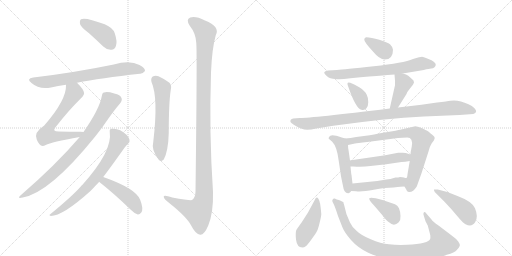
t = 0.00 s
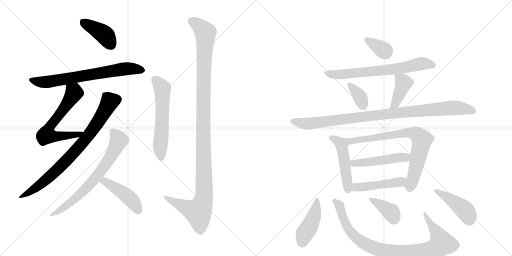
t = 3.11 s
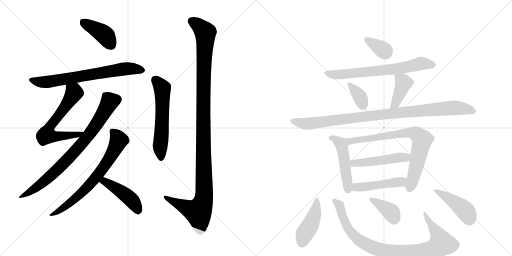
t = 6.22 s
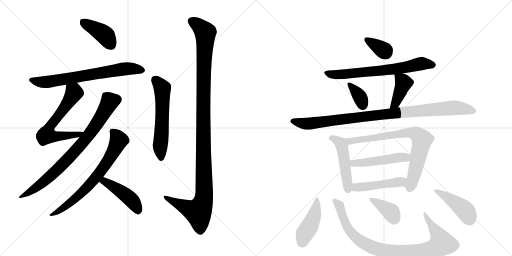
t = 9.33 s
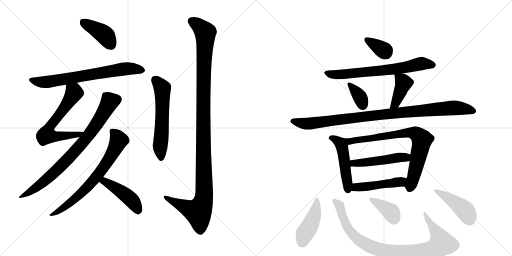
t = 12.44 s
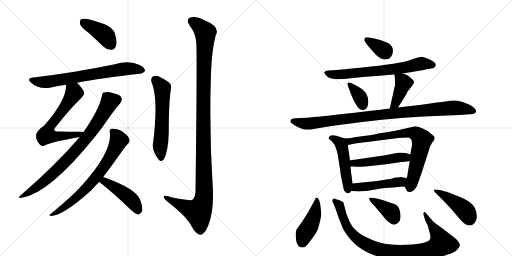
t = 15.55 s

The animated SVG that drew these frames (rendered in a browser with its animation timeline set to each time). Animation: 21 CSS @keyframes rules; one cycle of 15.55 s.

<svg version="1.1" viewBox="0 0 2048 1024" xmlns="http://www.w3.org/2000/svg">
  <g stroke="lightgray" stroke-dasharray="1,1" stroke-width="1" transform="scale(4, 4)">
    <line x1="0" y1="0" x2="256" y2="256"></line>
    <line x1="256" y1="0" x2="0" y2="256"></line>
    <line x1="128" y1="0" x2="128" y2="256"></line>
    <line x1="0" y1="128" x2="256" y2="128"></line>
    <line x1="256" y1="0" x2="512" y2="256"></line>
    <line x1="512" y1="0" x2="256" y2="256"></line>
    <line x1="384" y1="0" x2="384" y2="256"></line>
    <line x1="256" y1="128" x2="512" y2="128"></line>
  </g>
<g transform="scale(1, -1) translate(0, -850)">
   <style type="text/css">
    @keyframes keyframes0 {
      from {
       stroke: black;
       stroke-dashoffset: 408;
       stroke-width: 128;
       }
       57% {
       animation-timing-function: step-end;
       stroke: black;
       stroke-dashoffset: 0;
       stroke-width: 128;
       }
       to {
       stroke: black;
       stroke-width: 1024;
       }
       }
       #make-me-a-hanzi-animation-0 {
         animation: keyframes0 0.582031s both;
         animation-delay: 0.000000s;
         animation-timing-function: linear;
       }
    @keyframes keyframes1 {
      from {
       stroke: black;
       stroke-dashoffset: 703;
       stroke-width: 128;
       }
       70% {
       animation-timing-function: step-end;
       stroke: black;
       stroke-dashoffset: 0;
       stroke-width: 128;
       }
       to {
       stroke: black;
       stroke-width: 1024;
       }
       }
       #make-me-a-hanzi-animation-1 {
         animation: keyframes1 0.822103s both;
         animation-delay: 0.582031s;
         animation-timing-function: linear;
       }
    @keyframes keyframes2 {
      from {
       stroke: black;
       stroke-dashoffset: 638;
       stroke-width: 128;
       }
       67% {
       animation-timing-function: step-end;
       stroke: black;
       stroke-dashoffset: 0;
       stroke-width: 128;
       }
       to {
       stroke: black;
       stroke-width: 1024;
       }
       }
       #make-me-a-hanzi-animation-2 {
         animation: keyframes2 0.769206s both;
         animation-delay: 1.404134s;
         animation-timing-function: linear;
       }
    @keyframes keyframes3 {
      from {
       stroke: black;
       stroke-dashoffset: 802;
       stroke-width: 128;
       }
       72% {
       animation-timing-function: step-end;
       stroke: black;
       stroke-dashoffset: 0;
       stroke-width: 128;
       }
       to {
       stroke: black;
       stroke-width: 1024;
       }
       }
       #make-me-a-hanzi-animation-3 {
         animation: keyframes3 0.902669s both;
         animation-delay: 2.173340s;
         animation-timing-function: linear;
       }
    @keyframes keyframes4 {
      from {
       stroke: black;
       stroke-dashoffset: 704;
       stroke-width: 128;
       }
       70% {
       animation-timing-function: step-end;
       stroke: black;
       stroke-dashoffset: 0;
       stroke-width: 128;
       }
       to {
       stroke: black;
       stroke-width: 1024;
       }
       }
       #make-me-a-hanzi-animation-4 {
         animation: keyframes4 0.822917s both;
         animation-delay: 3.076009s;
         animation-timing-function: linear;
       }
    @keyframes keyframes5 {
      from {
       stroke: black;
       stroke-dashoffset: 454;
       stroke-width: 128;
       }
       60% {
       animation-timing-function: step-end;
       stroke: black;
       stroke-dashoffset: 0;
       stroke-width: 128;
       }
       to {
       stroke: black;
       stroke-width: 1024;
       }
       }
       #make-me-a-hanzi-animation-5 {
         animation: keyframes5 0.619466s both;
         animation-delay: 3.898926s;
         animation-timing-function: linear;
       }
    @keyframes keyframes6 {
      from {
       stroke: black;
       stroke-dashoffset: 580;
       stroke-width: 128;
       }
       65% {
       animation-timing-function: step-end;
       stroke: black;
       stroke-dashoffset: 0;
       stroke-width: 128;
       }
       to {
       stroke: black;
       stroke-width: 1024;
       }
       }
       #make-me-a-hanzi-animation-6 {
         animation: keyframes6 0.722005s both;
         animation-delay: 4.518392s;
         animation-timing-function: linear;
       }
    @keyframes keyframes7 {
      from {
       stroke: black;
       stroke-dashoffset: 1196;
       stroke-width: 128;
       }
       80% {
       animation-timing-function: step-end;
       stroke: black;
       stroke-dashoffset: 0;
       stroke-width: 128;
       }
       to {
       stroke: black;
       stroke-width: 1024;
       }
       }
       #make-me-a-hanzi-animation-7 {
         animation: keyframes7 1.223307s both;
         animation-delay: 5.240397s;
         animation-timing-function: linear;
       }
    @keyframes keyframes8 {
      from {
       stroke: black;
       stroke-dashoffset: 348;
       stroke-width: 128;
       }
       53% {
       animation-timing-function: step-end;
       stroke: black;
       stroke-dashoffset: 0;
       stroke-width: 128;
       }
       to {
       stroke: black;
       stroke-width: 1024;
       }
       }
       #make-me-a-hanzi-animation-8 {
         animation: keyframes8 0.533203s both;
         animation-delay: 6.463704s;
         animation-timing-function: linear;
       }
    @keyframes keyframes9 {
      from {
       stroke: black;
       stroke-dashoffset: 689;
       stroke-width: 128;
       }
       69% {
       animation-timing-function: step-end;
       stroke: black;
       stroke-dashoffset: 0;
       stroke-width: 128;
       }
       to {
       stroke: black;
       stroke-width: 1024;
       }
       }
       #make-me-a-hanzi-animation-9 {
         animation: keyframes9 0.810710s both;
         animation-delay: 6.996908s;
         animation-timing-function: linear;
       }
    @keyframes keyframes10 {
      from {
       stroke: black;
       stroke-dashoffset: 351;
       stroke-width: 128;
       }
       53% {
       animation-timing-function: step-end;
       stroke: black;
       stroke-dashoffset: 0;
       stroke-width: 128;
       }
       to {
       stroke: black;
       stroke-width: 1024;
       }
       }
       #make-me-a-hanzi-animation-10 {
         animation: keyframes10 0.535645s both;
         animation-delay: 7.807617s;
         animation-timing-function: linear;
       }
    @keyframes keyframes11 {
      from {
       stroke: black;
       stroke-dashoffset: 404;
       stroke-width: 128;
       }
       57% {
       animation-timing-function: step-end;
       stroke: black;
       stroke-dashoffset: 0;
       stroke-width: 128;
       }
       to {
       stroke: black;
       stroke-width: 1024;
       }
       }
       #make-me-a-hanzi-animation-11 {
         animation: keyframes11 0.578776s both;
         animation-delay: 8.343262s;
         animation-timing-function: linear;
       }
    @keyframes keyframes12 {
      from {
       stroke: black;
       stroke-dashoffset: 984;
       stroke-width: 128;
       }
       76% {
       animation-timing-function: step-end;
       stroke: black;
       stroke-dashoffset: 0;
       stroke-width: 128;
       }
       to {
       stroke: black;
       stroke-width: 1024;
       }
       }
       #make-me-a-hanzi-animation-12 {
         animation: keyframes12 1.050781s both;
         animation-delay: 8.922038s;
         animation-timing-function: linear;
       }
    @keyframes keyframes13 {
      from {
       stroke: black;
       stroke-dashoffset: 489;
       stroke-width: 128;
       }
       61% {
       animation-timing-function: step-end;
       stroke: black;
       stroke-dashoffset: 0;
       stroke-width: 128;
       }
       to {
       stroke: black;
       stroke-width: 1024;
       }
       }
       #make-me-a-hanzi-animation-13 {
         animation: keyframes13 0.647949s both;
         animation-delay: 9.972819s;
         animation-timing-function: linear;
       }
    @keyframes keyframes14 {
      from {
       stroke: black;
       stroke-dashoffset: 770;
       stroke-width: 128;
       }
       71% {
       animation-timing-function: step-end;
       stroke: black;
       stroke-dashoffset: 0;
       stroke-width: 128;
       }
       to {
       stroke: black;
       stroke-width: 1024;
       }
       }
       #make-me-a-hanzi-animation-14 {
         animation: keyframes14 0.876628s both;
         animation-delay: 10.620768s;
         animation-timing-function: linear;
       }
    @keyframes keyframes15 {
      from {
       stroke: black;
       stroke-dashoffset: 489;
       stroke-width: 128;
       }
       61% {
       animation-timing-function: step-end;
       stroke: black;
       stroke-dashoffset: 0;
       stroke-width: 128;
       }
       to {
       stroke: black;
       stroke-width: 1024;
       }
       }
       #make-me-a-hanzi-animation-15 {
         animation: keyframes15 0.647949s both;
         animation-delay: 11.497396s;
         animation-timing-function: linear;
       }
    @keyframes keyframes16 {
      from {
       stroke: black;
       stroke-dashoffset: 471;
       stroke-width: 128;
       }
       61% {
       animation-timing-function: step-end;
       stroke: black;
       stroke-dashoffset: 0;
       stroke-width: 128;
       }
       to {
       stroke: black;
       stroke-width: 1024;
       }
       }
       #make-me-a-hanzi-animation-16 {
         animation: keyframes16 0.633301s both;
         animation-delay: 12.145345s;
         animation-timing-function: linear;
       }
    @keyframes keyframes17 {
      from {
       stroke: black;
       stroke-dashoffset: 434;
       stroke-width: 128;
       }
       59% {
       animation-timing-function: step-end;
       stroke: black;
       stroke-dashoffset: 0;
       stroke-width: 128;
       }
       to {
       stroke: black;
       stroke-width: 1024;
       }
       }
       #make-me-a-hanzi-animation-17 {
         animation: keyframes17 0.603190s both;
         animation-delay: 12.778646s;
         animation-timing-function: linear;
       }
    @keyframes keyframes18 {
      from {
       stroke: black;
       stroke-dashoffset: 928;
       stroke-width: 128;
       }
       75% {
       animation-timing-function: step-end;
       stroke: black;
       stroke-dashoffset: 0;
       stroke-width: 128;
       }
       to {
       stroke: black;
       stroke-width: 1024;
       }
       }
       #make-me-a-hanzi-animation-18 {
         animation: keyframes18 1.005208s both;
         animation-delay: 13.381836s;
         animation-timing-function: linear;
       }
    @keyframes keyframes19 {
      from {
       stroke: black;
       stroke-dashoffset: 373;
       stroke-width: 128;
       }
       55% {
       animation-timing-function: step-end;
       stroke: black;
       stroke-dashoffset: 0;
       stroke-width: 128;
       }
       to {
       stroke: black;
       stroke-width: 1024;
       }
       }
       #make-me-a-hanzi-animation-19 {
         animation: keyframes19 0.553548s both;
         animation-delay: 14.387044s;
         animation-timing-function: linear;
       }
    @keyframes keyframes20 {
      from {
       stroke: black;
       stroke-dashoffset: 439;
       stroke-width: 128;
       }
       59% {
       animation-timing-function: step-end;
       stroke: black;
       stroke-dashoffset: 0;
       stroke-width: 128;
       }
       to {
       stroke: black;
       stroke-width: 1024;
       }
       }
       #make-me-a-hanzi-animation-20 {
         animation: keyframes20 0.607259s both;
         animation-delay: 14.940592s;
         animation-timing-function: linear;
       }
</style>
<path d="M 355 718 Q 383 693 413 664 Q 429 649 446 651 Q 459 651 464 667 Q 470 683 459 717 Q 452 739 419 753 Q 340 783 324 773 Q 318 769 320 754 Q 324 741 355 718 Z" fill="lightgray"></path> 
<path d="M 308 519 Q 402 538 560 555 Q 570 554 580 566 Q 581 579 558 590 Q 519 611 455 592 Q 295 559 133 540 Q 103 536 126 518 Q 156 491 204 500 Q 231 506 264 511 L 308 519 Z" fill="lightgray"></path> 
<path d="M 334 322 Q 330 323 322 323 Q 274 323 235 324 Q 207 324 222 341 Q 274 408 323 456 Q 339 472 336 479 Q 335 492 308 519 C 287 541 265 541 264 511 Q 267 451 177 348 Q 134 320 147 292 Q 150 283 158 273 Q 167 261 183 270 Q 204 282 319 302 C 349 307 364 320 334 322 Z" fill="lightgray"></path> 
<path d="M 319 302 Q 223 190 84 70 Q 65 54 91 60 Q 199 79 380 303 Q 395 322 410 342 Q 456 409 480 436 Q 490 449 486 458 Q 482 471 457 476 Q 429 485 416 480 Q 409 479 407 465 Q 398 414 334 322 L 319 302 Z" fill="lightgray"></path> 
<path d="M 413 142 Q 447 187 498 259 Q 507 271 513 276 Q 520 280 518 291 Q 517 300 506 311 Q 478 339 446 335 Q 437 334 439 322 Q 451 246 329 110 Q 326 109 324 105 Q 290 66 201 -7 Q 194 -11 203 -14 Q 251 -14 363 87 Q 381 106 397 123 L 413 142 Z" fill="lightgray"></path> 
<path d="M 397 123 Q 398 122 401 119 Q 456 76 522 12 Q 538 -4 551 -8 Q 558 -9 565 0 Q 575 13 561 50 Q 546 95 413 142 C 385 152 375 144 397 123 Z" fill="lightgray"></path> 
<path d="M 606 522 Q 634 459 613 282 Q 604 251 635 211 Q 645 201 655 212 Q 673 245 675 318 Q 675 438 683 490 Q 690 514 669 525 Q 651 537 634 545 Q 621 549 611 544 Q 602 537 606 522 Z" fill="lightgray"></path> 
<path d="M 785 679 Q 789 642 782 83 Q 781 59 768 50 Q 762 47 689 60 Q 652 73 655 62 Q 656 53 678 37 Q 747 -18 764 -51 Q 783 -88 801 -89 Q 817 -90 833 -52 Q 854 0 852 82 Q 836 320 844 559 Q 848 658 863 709 Q 882 743 820 768 Q 783 787 761 780 Q 742 773 759 747 Q 783 717 785 679 Z" fill="lightgray"></path> 
<path d="M 1465 701 Q 1457 700 1457 691 Q 1457 682 1491 645 Q 1518 612 1539 612 Q 1572 612 1572 651 Q 1572 661 1560 673 Q 1550 681 1517 691 Q 1484 701 1465 701 Z" fill="lightgray"></path> 
<path d="M 1611 556 L 1695 570 Q 1718 576 1725 576 Q 1733 576 1738 581 Q 1757 599 1704 618 Q 1695 622 1688 623 Q 1682 623 1652 614 Q 1615 598 1495 585 Q 1375 572 1348 570 L 1312 568 Q 1299 566 1297 561 Q 1296 556 1308 545 Q 1320 534 1341 534 Q 1359 531 1402 537 Q 1571 552 1578 552 L 1611 556 Z" fill="lightgray"></path> 
<path d="M 1401 519 Q 1385 525 1392 506 Q 1423 415 1446 411 Q 1458 408 1465 416 Q 1473 424 1473 441 Q 1474 457 1467 471 Q 1460 487 1437 501 Q 1415 514 1401 519 Z" fill="lightgray"></path> 
<path d="M 1592 420 L 1626 474 Q 1628 482 1639 495 L 1651 510 Q 1656 519 1656 520 L 1654 528 Q 1641 541 1633 547 Q 1626 552 1611 556 C 1582 564 1577 566 1578 552 Q 1581 525 1580 509 L 1559 416 C 1552 387 1576 395 1592 420 Z" fill="lightgray"></path> 
<path d="M 1199 378 L 1173 376 Q 1159 373 1162 362 Q 1163 359 1175 351 Q 1188 342 1207 335 Q 1226 327 1265 336 L 1333 347 Q 1540 376 1696 384 L 1838 390 L 1893 394 Q 1914 402 1897 418 Q 1889 426 1874 433 Q 1833 453 1801 447 Q 1791 445 1748 440 L 1686 431 L 1592 420 L 1559 416 Q 1246 378 1199 378 Z" fill="lightgray"></path> 
<path d="M 1381 296 L 1367 300 Q 1322 317 1317 303 Q 1313 298 1315 295 L 1329 283 Q 1348 264 1355 206 L 1364 145 L 1372 106 Q 1376 75 1394 77 Q 1400 78 1405 86 C 1412 95 1412 95 1410 116 L 1406 150 Q 1405 151 1402 184 L 1400 208 L 1394 250 Q 1392 258 1392 270 C 1391 293 1391 293 1381 296 Z" fill="lightgray"></path> 
<path d="M 1479 309 L 1425 302 Q 1402 297 1381 296 C 1351 293 1363 264 1392 270 L 1420 276 Q 1427 278 1469 282 L 1592 298 L 1629 300 Q 1653 300 1647 264 L 1644 248 Q 1643 248 1642 232 L 1639 206 L 1630 153 Q 1629 138 1625 138 C 1616 110 1615 109 1618 104 L 1625 92 Q 1627 83 1635 82 Q 1652 80 1667 104 L 1685 154 L 1714 244 Q 1720 267 1727 277 L 1736 289 L 1739 298 Q 1739 304 1729 311 Q 1720 318 1716 322 Q 1713 325 1693 335 Q 1674 345 1661 345 L 1600 331 Q 1594 329 1539 320 Q 1484 310 1479 309 Z" fill="lightgray"></path> 
<path d="M 1642 232 L 1623 238 Q 1613 240 1604 239 L 1593 239 Q 1588 239 1582 237 L 1541 229 L 1431 213 Q 1402 209 1400 208 C 1371 202 1372 184 1402 184 L 1414 184 Q 1449 181 1482 186 L 1545 193 L 1606 202 Q 1620 202 1639 206 C 1668 212 1671 223 1642 232 Z" fill="lightgray"></path> 
<path d="M 1405 86 L 1424 85 Q 1448 82 1495 91 Q 1542 100 1574 100 L 1591 102 Q 1597 104 1618 104 C 1648 104 1655 133 1625 138 Q 1623 137 1616 140 Q 1610 142 1600 142 Q 1595 140 1582 140 Q 1560 133 1545 132 L 1509 126 L 1410 116 C 1380 113 1375 88 1405 86 Z" fill="lightgray"></path> 
<path d="M 1274 54 Q 1266 67 1259 50 L 1232 0 L 1207 -39 Q 1191 -61 1186 -69 Q 1181 -77 1184 -108 Q 1188 -140 1209 -140 Q 1217 -140 1223 -135 Q 1229 -131 1247 -106 Q 1265 -81 1268 -74 Q 1272 -68 1279 -39 Q 1286 -11 1285 -4 Q 1281 46 1274 54 Z" fill="lightgray"></path> 
<path d="M 1726 -28 L 1707 -6 Q 1700 5 1696 1 Q 1692 -4 1695 -12 L 1702 -35 L 1711 -52 L 1721 -90 Q 1722 -101 1721 -105 Q 1715 -125 1628 -129 Q 1589 -131 1556 -127 Q 1523 -124 1483 -107 Q 1444 -91 1427 -74 Q 1407 -57 1400 -40 L 1386 -7 L 1376 32 Q 1374 37 1374 40 Q 1374 42 1368 44 Q 1364 48 1355 50 Q 1347 52 1339 56 Q 1333 57 1331 52 Q 1327 47 1332 39 Q 1338 30 1352 -14 L 1370 -60 Q 1378 -80 1404 -110 Q 1431 -141 1473 -161 Q 1516 -181 1563 -187 Q 1596 -193 1669 -190 Q 1742 -188 1787 -169 Q 1819 -161 1828 -149 Q 1838 -139 1839 -133 Q 1841 -128 1833 -116 Q 1825 -105 1808 -93 L 1754 -52 Q 1731 -36 1726 -28 Z" fill="lightgray"></path> 
<path d="M 1498 26 L 1528 -9 Q 1546 -33 1556 -39 Q 1576 -58 1595 -39 Q 1603 -31 1602 -14 Q 1602 2 1596 17 Q 1590 29 1580 33 L 1530 50 L 1503 57 Q 1481 62 1477 57 Q 1474 51 1498 26 Z" fill="lightgray"></path> 
<path d="M 1751 92 L 1736 92 Q 1735 89 1739 82 L 1777 44 Q 1805 15 1828 -13 Q 1852 -42 1862 -47 Q 1888 -60 1901 -38 Q 1914 -17 1900 17 Q 1889 44 1830 66 Q 1792 84 1751 92 Z" fill="lightgray"></path> 
      <clipPath id="make-me-a-hanzi-clip-0">
      <path d="M 355 718 Q 383 693 413 664 Q 429 649 446 651 Q 459 651 464 667 Q 470 683 459 717 Q 452 739 419 753 Q 340 783 324 773 Q 318 769 320 754 Q 324 741 355 718 Z" fill="lightgray"></path>
      </clipPath>
      <path clip-path="url(#make-me-a-hanzi-clip-0)" d="M 330 765 L 418 711 L 445 670 " fill="none" id="make-me-a-hanzi-animation-0" stroke-dasharray="280 560" stroke-linecap="round"></path>

      <clipPath id="make-me-a-hanzi-clip-1">
      <path d="M 308 519 Q 402 538 560 555 Q 570 554 580 566 Q 581 579 558 590 Q 519 611 455 592 Q 295 559 133 540 Q 103 536 126 518 Q 156 491 204 500 Q 231 506 264 511 L 308 519 Z" fill="lightgray"></path>
      </clipPath>
      <path clip-path="url(#make-me-a-hanzi-clip-1)" d="M 128 530 L 181 521 L 500 575 L 569 568 " fill="none" id="make-me-a-hanzi-animation-1" stroke-dasharray="575 1150" stroke-linecap="round"></path>

      <clipPath id="make-me-a-hanzi-clip-2">
      <path d="M 334 322 Q 330 323 322 323 Q 274 323 235 324 Q 207 324 222 341 Q 274 408 323 456 Q 339 472 336 479 Q 335 492 308 519 C 287 541 265 541 264 511 Q 267 451 177 348 Q 134 320 147 292 Q 150 283 158 273 Q 167 261 183 270 Q 204 282 319 302 C 349 307 364 320 334 322 Z" fill="lightgray"></path>
      </clipPath>
      <path clip-path="url(#make-me-a-hanzi-clip-2)" d="M 273 506 L 291 488 L 294 475 L 199 342 L 186 310 L 208 305 L 305 308 L 328 319 " fill="none" id="make-me-a-hanzi-animation-2" stroke-dasharray="510 1020" stroke-linecap="round"></path>

      <clipPath id="make-me-a-hanzi-clip-3">
      <path d="M 319 302 Q 223 190 84 70 Q 65 54 91 60 Q 199 79 380 303 Q 395 322 410 342 Q 456 409 480 436 Q 490 449 486 458 Q 482 471 457 476 Q 429 485 416 480 Q 409 479 407 465 Q 398 414 334 322 L 319 302 Z" fill="lightgray"></path>
      </clipPath>
      <path clip-path="url(#make-me-a-hanzi-clip-3)" d="M 468 452 L 439 444 L 355 308 L 258 199 L 146 100 L 94 69 " fill="none" id="make-me-a-hanzi-animation-3" stroke-dasharray="674 1348" stroke-linecap="round"></path>

      <clipPath id="make-me-a-hanzi-clip-4">
      <path d="M 413 142 Q 447 187 498 259 Q 507 271 513 276 Q 520 280 518 291 Q 517 300 506 311 Q 478 339 446 335 Q 437 334 439 322 Q 451 246 329 110 Q 326 109 324 105 Q 290 66 201 -7 Q 194 -11 203 -14 Q 251 -14 363 87 Q 381 106 397 123 L 413 142 Z" fill="lightgray"></path>
      </clipPath>
      <path clip-path="url(#make-me-a-hanzi-clip-4)" d="M 453 323 L 472 298 L 474 286 L 444 226 L 406 169 L 325 76 L 254 18 L 207 -9 " fill="none" id="make-me-a-hanzi-animation-4" stroke-dasharray="576 1152" stroke-linecap="round"></path>

      <clipPath id="make-me-a-hanzi-clip-5">
      <path d="M 397 123 Q 398 122 401 119 Q 456 76 522 12 Q 538 -4 551 -8 Q 558 -9 565 0 Q 575 13 561 50 Q 546 95 413 142 C 385 152 375 144 397 123 Z" fill="lightgray"></path>
      </clipPath>
      <path clip-path="url(#make-me-a-hanzi-clip-5)" d="M 404 126 L 421 125 L 513 62 L 539 34 L 552 6 " fill="none" id="make-me-a-hanzi-animation-5" stroke-dasharray="326 652" stroke-linecap="round"></path>

      <clipPath id="make-me-a-hanzi-clip-6">
      <path d="M 606 522 Q 634 459 613 282 Q 604 251 635 211 Q 645 201 655 212 Q 673 245 675 318 Q 675 438 683 490 Q 690 514 669 525 Q 651 537 634 545 Q 621 549 611 544 Q 602 537 606 522 Z" fill="lightgray"></path>
      </clipPath>
      <path clip-path="url(#make-me-a-hanzi-clip-6)" d="M 620 532 L 650 490 L 641 271 L 645 218 " fill="none" id="make-me-a-hanzi-animation-6" stroke-dasharray="452 904" stroke-linecap="round"></path>

      <clipPath id="make-me-a-hanzi-clip-7">
      <path d="M 785 679 Q 789 642 782 83 Q 781 59 768 50 Q 762 47 689 60 Q 652 73 655 62 Q 656 53 678 37 Q 747 -18 764 -51 Q 783 -88 801 -89 Q 817 -90 833 -52 Q 854 0 852 82 Q 836 320 844 559 Q 848 658 863 709 Q 882 743 820 768 Q 783 787 761 780 Q 742 773 759 747 Q 783 717 785 679 Z" fill="lightgray"></path>
      </clipPath>
      <path clip-path="url(#make-me-a-hanzi-clip-7)" d="M 764 767 L 821 720 L 812 352 L 815 56 L 793 2 L 734 24 L 662 61 " fill="none" id="make-me-a-hanzi-animation-7" stroke-dasharray="1068 2136" stroke-linecap="round"></path>

      <clipPath id="make-me-a-hanzi-clip-8">
      <path d="M 1465 701 Q 1457 700 1457 691 Q 1457 682 1491 645 Q 1518 612 1539 612 Q 1572 612 1572 651 Q 1572 661 1560 673 Q 1550 681 1517 691 Q 1484 701 1465 701 Z" fill="lightgray"></path>
      </clipPath>
      <path clip-path="url(#make-me-a-hanzi-clip-8)" d="M 1467 691 L 1543 640 " fill="none" id="make-me-a-hanzi-animation-8" stroke-dasharray="220 440" stroke-linecap="round"></path>

      <clipPath id="make-me-a-hanzi-clip-9">
      <path d="M 1611 556 L 1695 570 Q 1718 576 1725 576 Q 1733 576 1738 581 Q 1757 599 1704 618 Q 1695 622 1688 623 Q 1682 623 1652 614 Q 1615 598 1495 585 Q 1375 572 1348 570 L 1312 568 Q 1299 566 1297 561 Q 1296 556 1308 545 Q 1320 534 1341 534 Q 1359 531 1402 537 Q 1571 552 1578 552 L 1611 556 Z" fill="lightgray"></path>
      </clipPath>
      <path clip-path="url(#make-me-a-hanzi-clip-9)" d="M 1303 559 L 1336 551 L 1414 555 L 1603 577 L 1687 596 L 1731 591 " fill="none" id="make-me-a-hanzi-animation-9" stroke-dasharray="561 1122" stroke-linecap="round"></path>

      <clipPath id="make-me-a-hanzi-clip-10">
      <path d="M 1401 519 Q 1385 525 1392 506 Q 1423 415 1446 411 Q 1458 408 1465 416 Q 1473 424 1473 441 Q 1474 457 1467 471 Q 1460 487 1437 501 Q 1415 514 1401 519 Z" fill="lightgray"></path>
      </clipPath>
      <path clip-path="url(#make-me-a-hanzi-clip-10)" d="M 1403 508 L 1440 461 L 1452 428 " fill="none" id="make-me-a-hanzi-animation-10" stroke-dasharray="223 446" stroke-linecap="round"></path>

      <clipPath id="make-me-a-hanzi-clip-11">
      <path d="M 1592 420 L 1626 474 Q 1628 482 1639 495 L 1651 510 Q 1656 519 1656 520 L 1654 528 Q 1641 541 1633 547 Q 1626 552 1611 556 C 1582 564 1577 566 1578 552 Q 1581 525 1580 509 L 1559 416 C 1552 387 1576 395 1592 420 Z" fill="lightgray"></path>
      </clipPath>
      <path clip-path="url(#make-me-a-hanzi-clip-11)" d="M 1585 544 L 1614 518 L 1587 450 L 1564 423 " fill="none" id="make-me-a-hanzi-animation-11" stroke-dasharray="276 552" stroke-linecap="round"></path>

      <clipPath id="make-me-a-hanzi-clip-12">
      <path d="M 1199 378 L 1173 376 Q 1159 373 1162 362 Q 1163 359 1175 351 Q 1188 342 1207 335 Q 1226 327 1265 336 L 1333 347 Q 1540 376 1696 384 L 1838 390 L 1893 394 Q 1914 402 1897 418 Q 1889 426 1874 433 Q 1833 453 1801 447 Q 1791 445 1748 440 L 1686 431 L 1592 420 L 1559 416 Q 1246 378 1199 378 Z" fill="lightgray"></path>
      </clipPath>
      <path clip-path="url(#make-me-a-hanzi-clip-12)" d="M 1170 365 L 1237 355 L 1548 396 L 1802 418 L 1842 417 L 1892 406 " fill="none" id="make-me-a-hanzi-animation-12" stroke-dasharray="856 1712" stroke-linecap="round"></path>

      <clipPath id="make-me-a-hanzi-clip-13">
      <path d="M 1381 296 L 1367 300 Q 1322 317 1317 303 Q 1313 298 1315 295 L 1329 283 Q 1348 264 1355 206 L 1364 145 L 1372 106 Q 1376 75 1394 77 Q 1400 78 1405 86 C 1412 95 1412 95 1410 116 L 1406 150 Q 1405 151 1402 184 L 1400 208 L 1394 250 Q 1392 258 1392 270 C 1391 293 1391 293 1381 296 Z" fill="lightgray"></path>
      </clipPath>
      <path clip-path="url(#make-me-a-hanzi-clip-13)" d="M 1323 297 L 1352 287 L 1367 267 L 1392 91 " fill="none" id="make-me-a-hanzi-animation-13" stroke-dasharray="361 722" stroke-linecap="round"></path>

      <clipPath id="make-me-a-hanzi-clip-14">
      <path d="M 1479 309 L 1425 302 Q 1402 297 1381 296 C 1351 293 1363 264 1392 270 L 1420 276 Q 1427 278 1469 282 L 1592 298 L 1629 300 Q 1653 300 1647 264 L 1644 248 Q 1643 248 1642 232 L 1639 206 L 1630 153 Q 1629 138 1625 138 C 1616 110 1615 109 1618 104 L 1625 92 Q 1627 83 1635 82 Q 1652 80 1667 104 L 1685 154 L 1714 244 Q 1720 267 1727 277 L 1736 289 L 1739 298 Q 1739 304 1729 311 Q 1720 318 1716 322 Q 1713 325 1693 335 Q 1674 345 1661 345 L 1600 331 Q 1594 329 1539 320 Q 1484 310 1479 309 Z" fill="lightgray"></path>
      </clipPath>
      <path clip-path="url(#make-me-a-hanzi-clip-14)" d="M 1389 292 L 1411 286 L 1627 319 L 1667 314 L 1688 291 L 1639 96 " fill="none" id="make-me-a-hanzi-animation-14" stroke-dasharray="642 1284" stroke-linecap="round"></path>

      <clipPath id="make-me-a-hanzi-clip-15">
      <path d="M 1642 232 L 1623 238 Q 1613 240 1604 239 L 1593 239 Q 1588 239 1582 237 L 1541 229 L 1431 213 Q 1402 209 1400 208 C 1371 202 1372 184 1402 184 L 1414 184 Q 1449 181 1482 186 L 1545 193 L 1606 202 Q 1620 202 1639 206 C 1668 212 1671 223 1642 232 Z" fill="lightgray"></path>
      </clipPath>
      <path clip-path="url(#make-me-a-hanzi-clip-15)" d="M 1406 202 L 1414 197 L 1448 198 L 1635 226 " fill="none" id="make-me-a-hanzi-animation-15" stroke-dasharray="361 722" stroke-linecap="round"></path>

      <clipPath id="make-me-a-hanzi-clip-16">
      <path d="M 1405 86 L 1424 85 Q 1448 82 1495 91 Q 1542 100 1574 100 L 1591 102 Q 1597 104 1618 104 C 1648 104 1655 133 1625 138 Q 1623 137 1616 140 Q 1610 142 1600 142 Q 1595 140 1582 140 Q 1560 133 1545 132 L 1509 126 L 1410 116 C 1380 113 1375 88 1405 86 Z" fill="lightgray"></path>
      </clipPath>
      <path clip-path="url(#make-me-a-hanzi-clip-16)" d="M 1410 93 L 1424 101 L 1593 121 L 1619 133 " fill="none" id="make-me-a-hanzi-animation-16" stroke-dasharray="343 686" stroke-linecap="round"></path>

      <clipPath id="make-me-a-hanzi-clip-17">
      <path d="M 1274 54 Q 1266 67 1259 50 L 1232 0 L 1207 -39 Q 1191 -61 1186 -69 Q 1181 -77 1184 -108 Q 1188 -140 1209 -140 Q 1217 -140 1223 -135 Q 1229 -131 1247 -106 Q 1265 -81 1268 -74 Q 1272 -68 1279 -39 Q 1286 -11 1285 -4 Q 1281 46 1274 54 Z" fill="lightgray"></path>
      </clipPath>
      <path clip-path="url(#make-me-a-hanzi-clip-17)" d="M 1268 47 L 1257 -12 L 1218 -85 L 1209 -119 " fill="none" id="make-me-a-hanzi-animation-17" stroke-dasharray="306 612" stroke-linecap="round"></path>

      <clipPath id="make-me-a-hanzi-clip-18">
      <path d="M 1726 -28 L 1707 -6 Q 1700 5 1696 1 Q 1692 -4 1695 -12 L 1702 -35 L 1711 -52 L 1721 -90 Q 1722 -101 1721 -105 Q 1715 -125 1628 -129 Q 1589 -131 1556 -127 Q 1523 -124 1483 -107 Q 1444 -91 1427 -74 Q 1407 -57 1400 -40 L 1386 -7 L 1376 32 Q 1374 37 1374 40 Q 1374 42 1368 44 Q 1364 48 1355 50 Q 1347 52 1339 56 Q 1333 57 1331 52 Q 1327 47 1332 39 Q 1338 30 1352 -14 L 1370 -60 Q 1378 -80 1404 -110 Q 1431 -141 1473 -161 Q 1516 -181 1563 -187 Q 1596 -193 1669 -190 Q 1742 -188 1787 -169 Q 1819 -161 1828 -149 Q 1838 -139 1839 -133 Q 1841 -128 1833 -116 Q 1825 -105 1808 -93 L 1754 -52 Q 1731 -36 1726 -28 Z" fill="lightgray"></path>
      </clipPath>
      <path clip-path="url(#make-me-a-hanzi-clip-18)" d="M 1339 46 L 1355 32 L 1384 -48 L 1413 -90 L 1466 -128 L 1546 -155 L 1582 -160 L 1693 -156 L 1737 -144 L 1764 -127 L 1765 -116 L 1752 -88 L 1699 -6 " fill="none" id="make-me-a-hanzi-animation-18" stroke-dasharray="800 1600" stroke-linecap="round"></path>

      <clipPath id="make-me-a-hanzi-clip-19">
      <path d="M 1498 26 L 1528 -9 Q 1546 -33 1556 -39 Q 1576 -58 1595 -39 Q 1603 -31 1602 -14 Q 1602 2 1596 17 Q 1590 29 1580 33 L 1530 50 L 1503 57 Q 1481 62 1477 57 Q 1474 51 1498 26 Z" fill="lightgray"></path>
      </clipPath>
      <path clip-path="url(#make-me-a-hanzi-clip-19)" d="M 1490 43 L 1513 40 L 1527 21 L 1548 20 L 1576 -20 " fill="none" id="make-me-a-hanzi-animation-19" stroke-dasharray="245 490" stroke-linecap="round"></path>

      <clipPath id="make-me-a-hanzi-clip-20">
      <path d="M 1751 92 L 1736 92 Q 1735 89 1739 82 L 1777 44 Q 1805 15 1828 -13 Q 1852 -42 1862 -47 Q 1888 -60 1901 -38 Q 1914 -17 1900 17 Q 1889 44 1830 66 Q 1792 84 1751 92 Z" fill="lightgray"></path>
      </clipPath>
      <path clip-path="url(#make-me-a-hanzi-clip-20)" d="M 1744 89 L 1841 25 L 1868 -2 L 1879 -28 " fill="none" id="make-me-a-hanzi-animation-20" stroke-dasharray="311 622" stroke-linecap="round"></path>

</g>
</svg>
